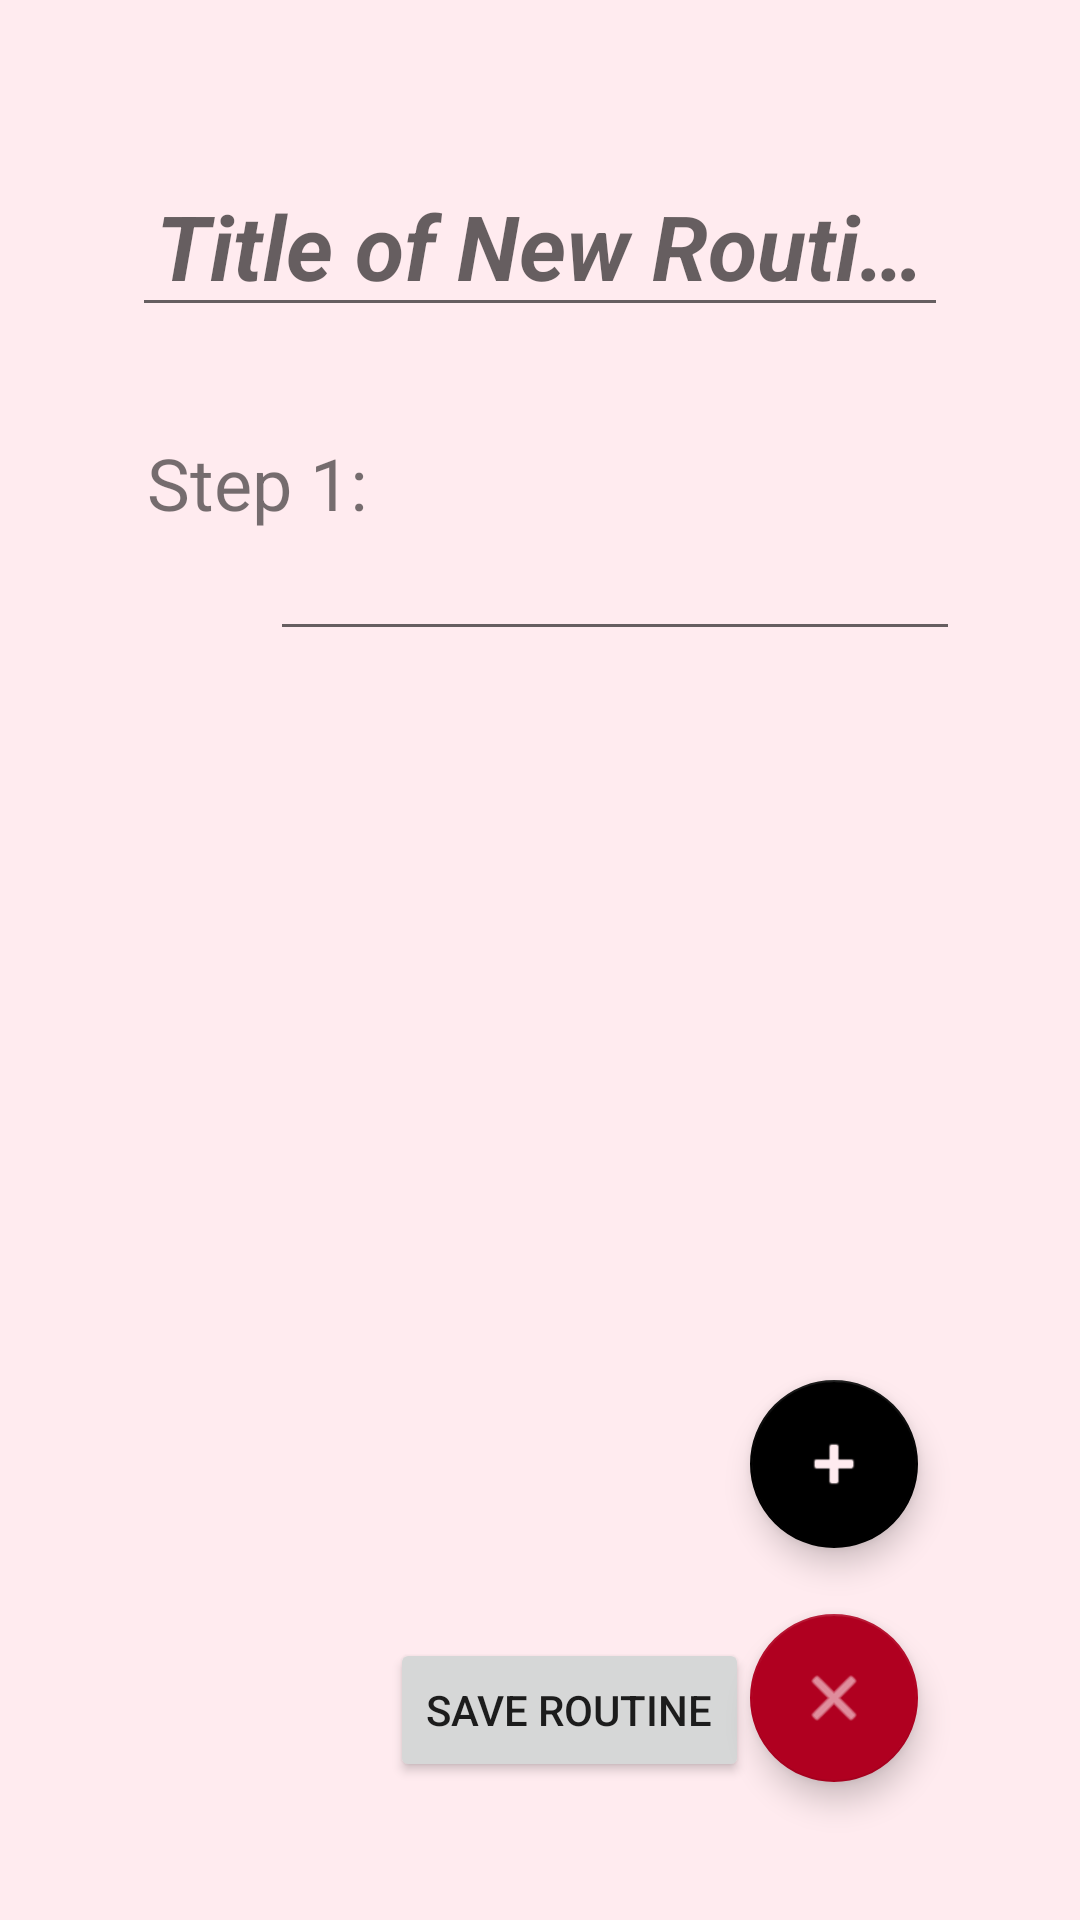

Android layout source for this screen:
<!-- AndroidManifest.xml: application theme AppTheme -->
<!-- res/layout/fragment_custom_routine.xml -->
<?xml version="1.0" encoding="utf-8"?>
<androidx.constraintlayout.widget.ConstraintLayout xmlns:android="http://schemas.android.com/apk/res/android"
    xmlns:app="http://schemas.android.com/apk/res-auto"
    xmlns:tools="http://schemas.android.com/tools"
    android:layout_width="match_parent"
    android:layout_height="match_parent"
    tools:context=".SkinCareRoutine.CustomRoutineFragment"
    android:background="@color/palePink">

    <com.google.android.material.floatingactionbutton.FloatingActionButton
        android:id="@+id/exitButton"
        android:layout_width="wrap_content"
        android:layout_height="wrap_content"
        android:layout_marginEnd="54dp"
        android:layout_marginBottom="46dp"
        android:clickable="true"
        android:tint="@color/palePink"
        app:backgroundTint="@color/design_default_color_error"
        app:layout_constraintBottom_toBottomOf="parent"
        app:layout_constraintEnd_toEndOf="parent"
        app:srcCompat="@android:drawable/ic_menu_close_clear_cancel" />

    <com.google.android.material.floatingactionbutton.FloatingActionButton
        android:id="@+id/addStepButton"
        android:layout_width="wrap_content"
        android:layout_height="wrap_content"
        android:layout_marginBottom="22dp"
        android:clickable="true"
        android:tint="@color/palePink"
        app:backgroundTint="@color/design_default_color_on_secondary"
        app:layout_constraintBottom_toTopOf="@+id/exitButton"
        app:layout_constraintStart_toStartOf="@+id/exitButton"
        app:srcCompat="@android:drawable/ic_input_add" />

    <Button
        android:id="@+id/saveButton"
        android:layout_width="wrap_content"
        android:layout_height="wrap_content"
        android:layout_marginStart="130dp"
        android:layout_marginBottom="46dp"
        android:text="Save Routine"
        app:layout_constraintBottom_toBottomOf="parent"
        app:layout_constraintStart_toStartOf="parent" />

    <EditText
        android:id="@+id/InputTitle"
        style="@style/MaterialAlertDialog.MaterialComponents.Title.Text.CenterStacked"
        android:layout_width="0dp"
        android:layout_height="53dp"
        android:layout_marginStart="44dp"
        android:layout_marginTop="56dp"
        android:layout_marginEnd="44dp"
        android:layout_marginBottom="62dp"
        android:width="350dp"
        android:hint="Title of New Routine"
        android:textSize="30sp"
        android:textStyle="bold|italic"
        app:layout_constraintBottom_toTopOf="@+id/editText"
        app:layout_constraintEnd_toEndOf="parent"
        app:layout_constraintStart_toStartOf="parent"
        app:layout_constraintTop_toTopOf="parent" />

    <EditText
        android:id="@+id/editText"
        android:layout_width="0dp"
        android:layout_height="46dp"
        android:layout_marginStart="41dp"
        android:layout_marginTop="171dp"
        android:layout_marginEnd="40dp"
        android:width="300dp"
        app:layout_constraintEnd_toEndOf="parent"
        app:layout_constraintStart_toStartOf="@+id/textView"
        app:layout_constraintTop_toTopOf="parent" />

    <TextView
        android:id="@+id/textView"
        android:layout_width="wrap_content"
        android:layout_height="wrap_content"
        android:layout_marginStart="49dp"
        android:layout_marginBottom="40dp"
        android:text="Step 1:"
        android:textSize="24sp"
        app:layout_constraintBottom_toBottomOf="@+id/editText"
        app:layout_constraintStart_toStartOf="parent" />
</androidx.constraintlayout.widget.ConstraintLayout>
<!-- resources referenced by this layout -->
<resources>
  <color name="palePink">#ffebef</color>
  <style name="AppTheme" parent="Theme.AppCompat.Light.DarkActionBar">
          
          <item name="colorPrimary">@color/paleViolet</item>
          <item name="colorPrimaryDark">@color/paleViolet</item>
          <item name="colorAccent">@color/colorAccent</item>
      </style>
  <color name="paleViolet">#ddd1ff</color>
  <color name="colorAccent">#D81B60</color>
</resources>
